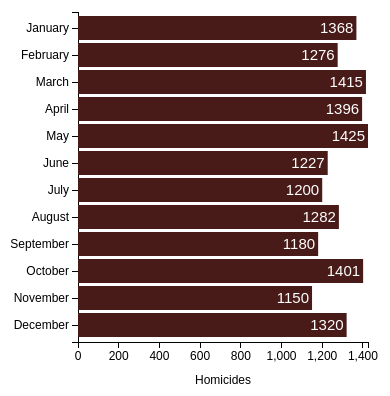
D3 v3 page, settled after 360 driven frames (6 s of simulated time); the page loaded 1 data file(s).



var chartMargin = {top: 20, right: 20, bottom: 50, left: 70},
    chartWidth = 380 - chartMargin.left - chartMargin.right,
    chartHeight = 400 - chartMargin.top - chartMargin.bottom;

var x = d3.scale.linear()
    .range([0,chartWidth]);

var y = d3.scale.ordinal()
    .rangeRoundBands([0, chartHeight], .1); //.1 is a padding

var xAxis = d3.svg.axis()
    .scale(x)
    .orient("bottom")
    .ticks(5);

var yAxis = d3.svg.axis()
    .scale(y)
    .orient("left")
    .ticks(12);

var chartSVG = d3.select("#chart").append("svg")
    .attr("width", chartWidth + chartMargin.left + chartMargin.right)
    .attr("height", chartHeight + chartMargin.top + chartMargin.bottom)
  .append("g")
    .attr("transform", "translate(" + chartMargin.left + "," + chartMargin.top + ")");

d3.tsv("national.tsv", type, function(error, data) {
  x.domain([0, d3.max(data, function(d) { return d.value; })]);
  y.domain(data.map(function(d) { return d.month; }));

  chartSVG.append("g")
      .attr("class", "x axis")
      .attr("transform", "translate(0," + chartHeight + ")")
      .call(xAxis)
      .append("text")
      .attr("transform", "translate("+type(chartWidth/2)+",0)")
      .attr("dy", "3.5em")
      .style("text-anchor", "middle")
      .text("Homicides");

  chartSVG.append("g")
      .attr("class", "y axis")
      .call(yAxis)

  var bar = chartSVG.selectAll(".bar")
      .data(data)
    .enter().append("g");

    bar.append("rect")
      .attr("class", "bar")
      .attr("x", 0)
      .attr("height", y.rangeBand())
      .attr("y", function(d) { return y(d.month); })
      .attr("width", function(d) { return x(d.value); });

    bar.append("text")
      .attr("x", function(d) { return x(d.value)-3;} )
      .attr("y", function(d) { return y(d.month); })
      .attr("dy", "1.1em")
      .attr("class", "bar_num")
      .style("text-anchor", "end")
      .text(function(d) { return d.value });
      

});

function type(d) {
  d.value = +d.value; // coerce to number
  return d;
}



### data: national.tsv
month	value
January	1368
February	1276
March	1415
April	1396	
May	1425
June	1227
July	1200
August	1282
September	1180	
October	1401
November	1150
December	1320